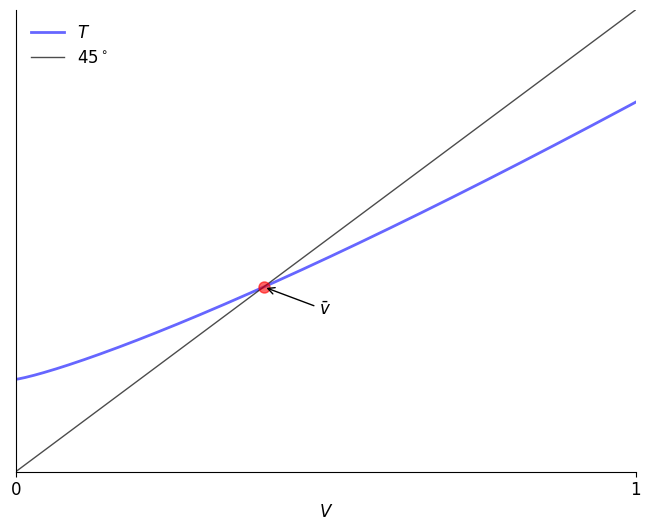

Here is the Python script that generated this plot: (Note: this script raises an exception after producing the figure.)
import numpy as np
import matplotlib.pyplot as plt

fs = 12
xmin, xmax = 0., 1.0

def g(x):
    return 0.2 + 0.6 * x**1.2

xgrid = np.linspace(xmin, xmax, 200)

fig, ax = plt.subplots(figsize=(8.0, 6))

for spine in ["left", "bottom"]:
    ax.spines[spine].set_position("zero")
for spine in ["right", "top"]:
    ax.spines[spine].set_color("none")

ax.set_xlim(xmin, xmax)
ax.set_ylim(xmin, xmax)

ax.plot(xgrid, g(xgrid), "b-", lw=2, alpha=0.6, label=r"$T$")
ax.plot(xgrid, xgrid, "k-", lw=1, alpha=0.7, label=r"$45^\circ$")

ax.legend(frameon=False, fontsize=fs)

fp = (0.4,)
fps_label = r"$\bar{v}$"
coords = (40, -20)

ax.plot(fp, fp, "ro", ms=8, alpha=0.6)

ax.annotate(fps_label, 
            xy=(fp[0], fp[0]),
            xycoords="data",
            xytext=coords,
            textcoords="offset points",
            fontsize=fs,
            arrowprops=dict(arrowstyle="->"))

ax.set_xticks([0, 1])
ax.set_xticklabels([r"$0$", r"$1$"], fontsize=fs)
ax.set_yticks([])

ax.set_xlabel(r"$V$", fontsize=fs)

plt.savefig("../figures_py/up_down_stable.png")
plt.show()
